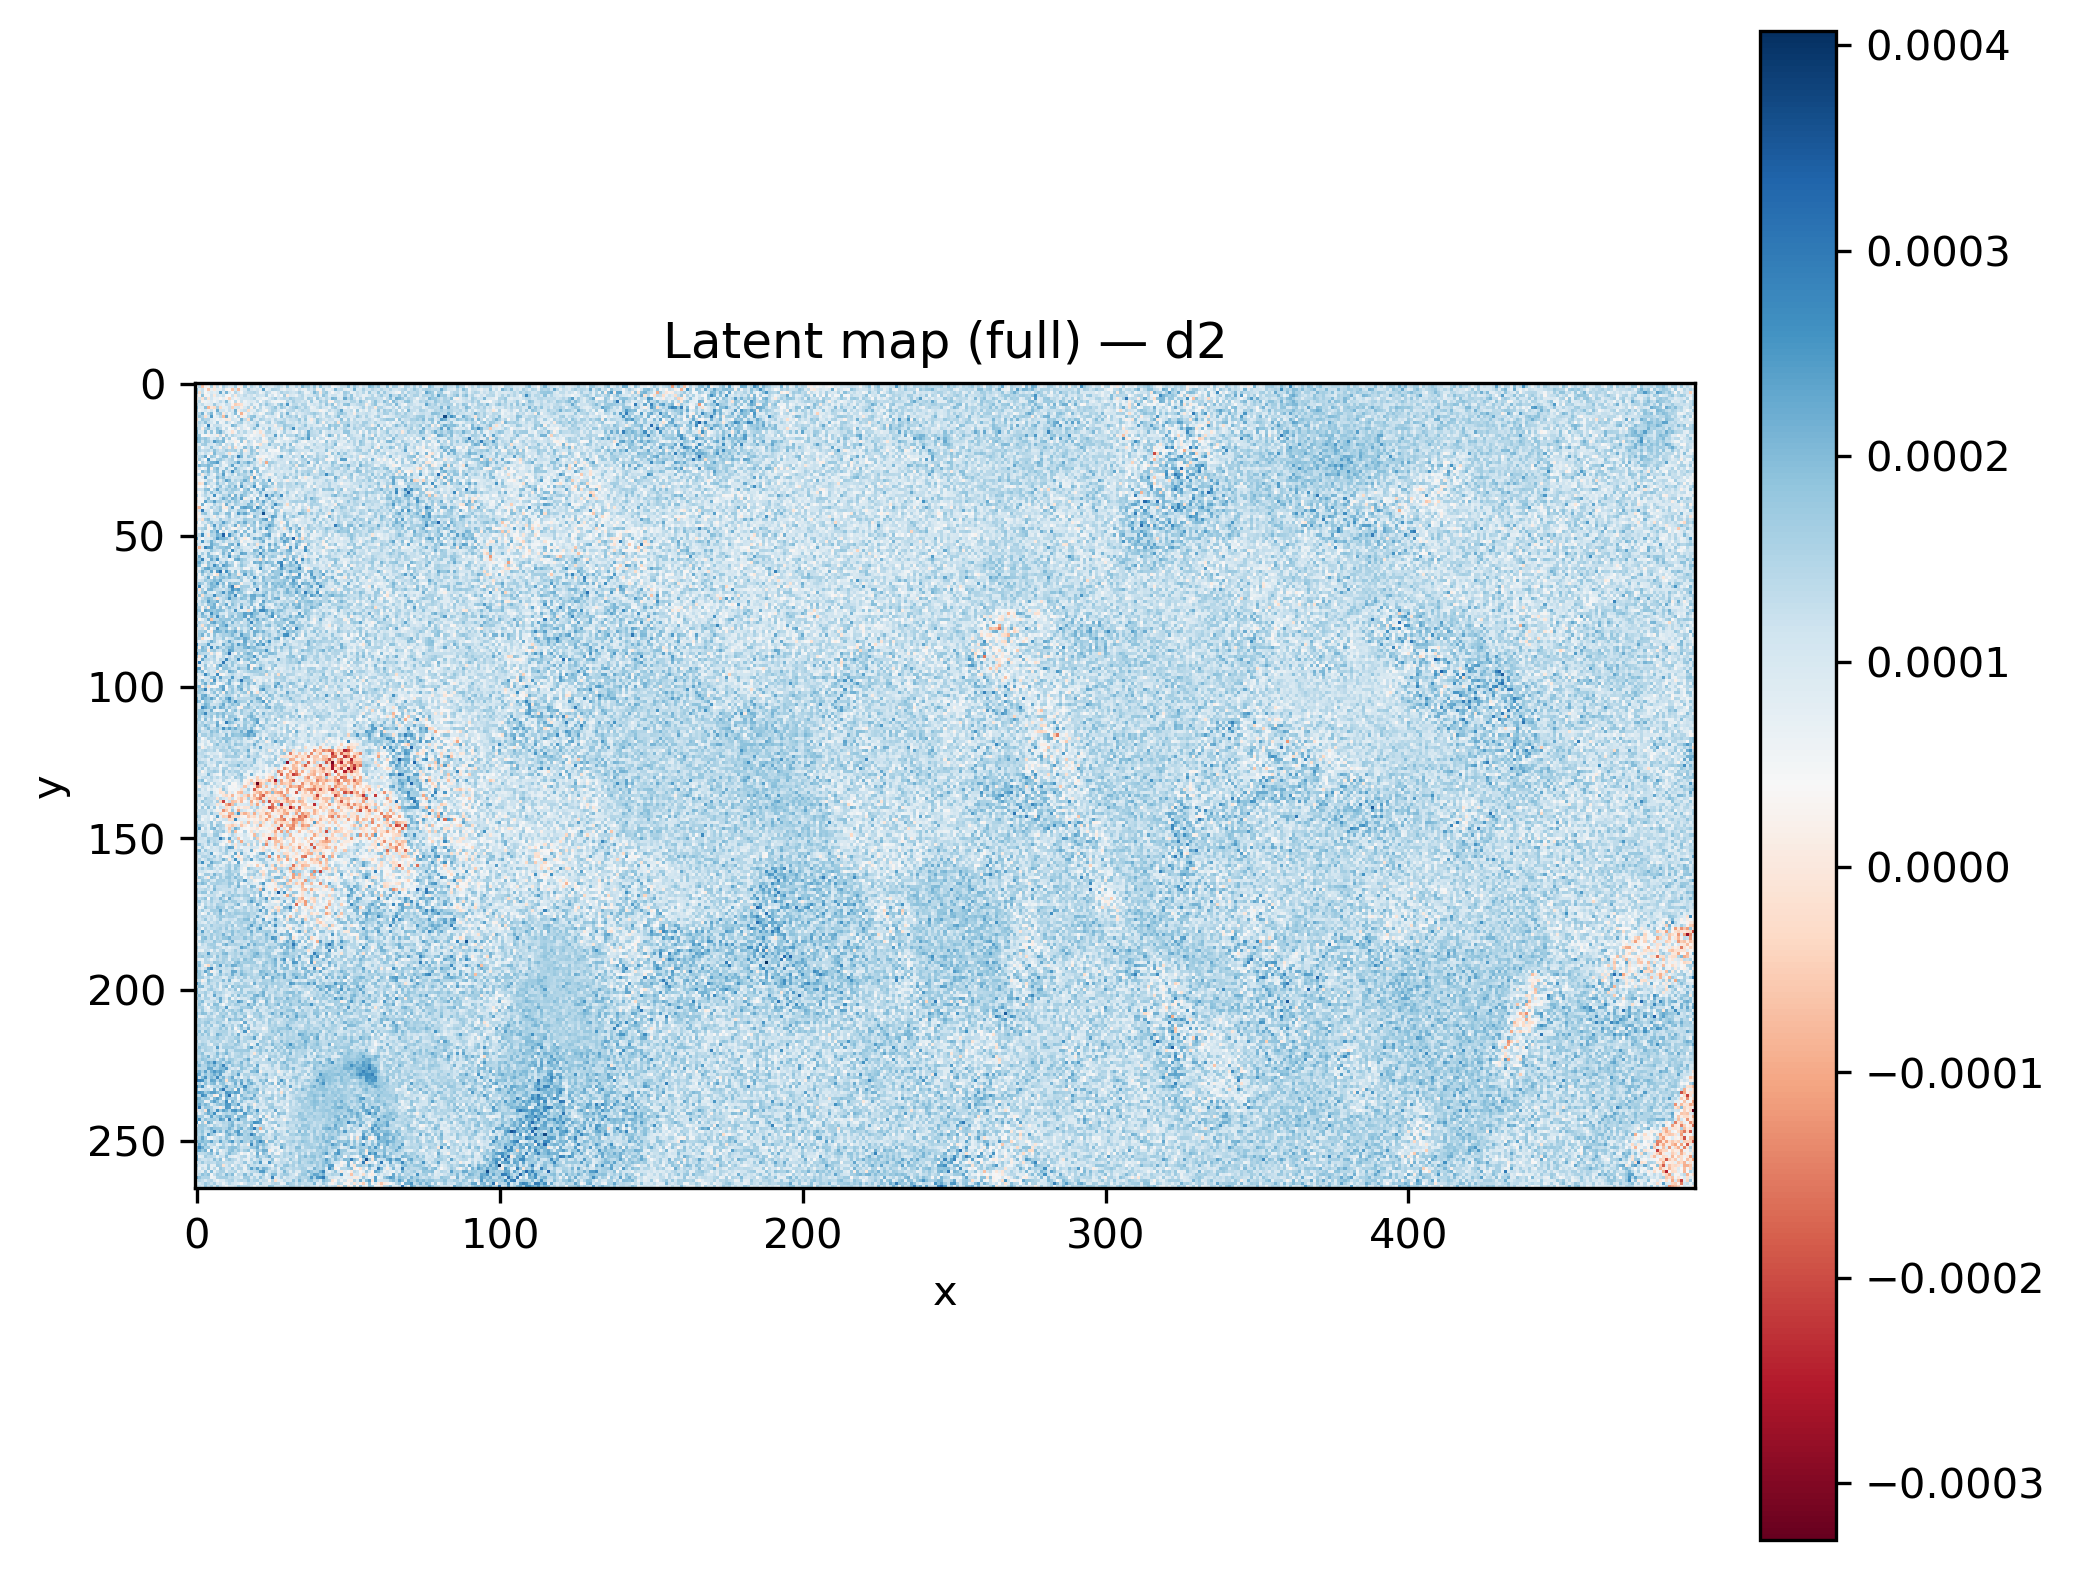

The table this chart was drawn from, first rows:
x, y, latent_d2
431, 140, 0.0001036
471, 135, 8.2520884e-05
190, 48, 7.283653e-05
476, 148, 0.0001384
494, 38, 4.9042283e-05
321, 178, 0.0001192
147, 219, 0.0001085
116, 49, 0.0001004
6, 250, 0.0001498
49, 214, 0.000121
103, 139, 9.277859e-05
166, 115, 0.0001305
267, 83, -3.3669523e-05
90, 59, 0.0001768
339, 29, 0.0002145
143, 142, 0.0001312
368, 88, 0.0001466
99, 142, 0.0001245
345, 261, 0.000163
130, 15, 8.438574e-05
216, 153, 0.0001054
38, 75, 0.000126
122, 234, 6.344204e-05
306, 136, 0.0001831
416, 89, 0.0001109
280, 151, 0.0001136
339, 172, 6.7756744e-05
454, 200, 6.72288e-05
32, 190, 0.0002128
17, 176, 0.0001701
490, 259, 3.867154e-05
123, 234, 0.0001995
414, 95, 8.240936e-05
305, 186, 0.0001351
406, 188, 0.000156
413, 8, 0.0001288
374, 187, 0.0001966
383, 254, 0.000142
328, 207, 4.013884e-05
196, 101, 9.4161835e-05
305, 29, 0.00018
60, 4, 0.0001354
151, 156, 0.0001247
459, 143, 0.0001982
288, 45, 0.0002043
457, 232, 0.0001868
305, 140, 0.0001603
256, 7, 0.0001187
478, 231, 0.0001163
385, 108, 0.0001676
419, 14, 0.0001271
164, 37, 0.0001051
109, 128, 7.038971e-05
223, 43, 0.0001205
211, 32, 7.6148775e-05
128, 60, 0.0001339
103, 44, 0.0001212
36, 184, 0.0001796
201, 188, 0.0001727
118, 181, 0.0001617
... 131,610 more rows
